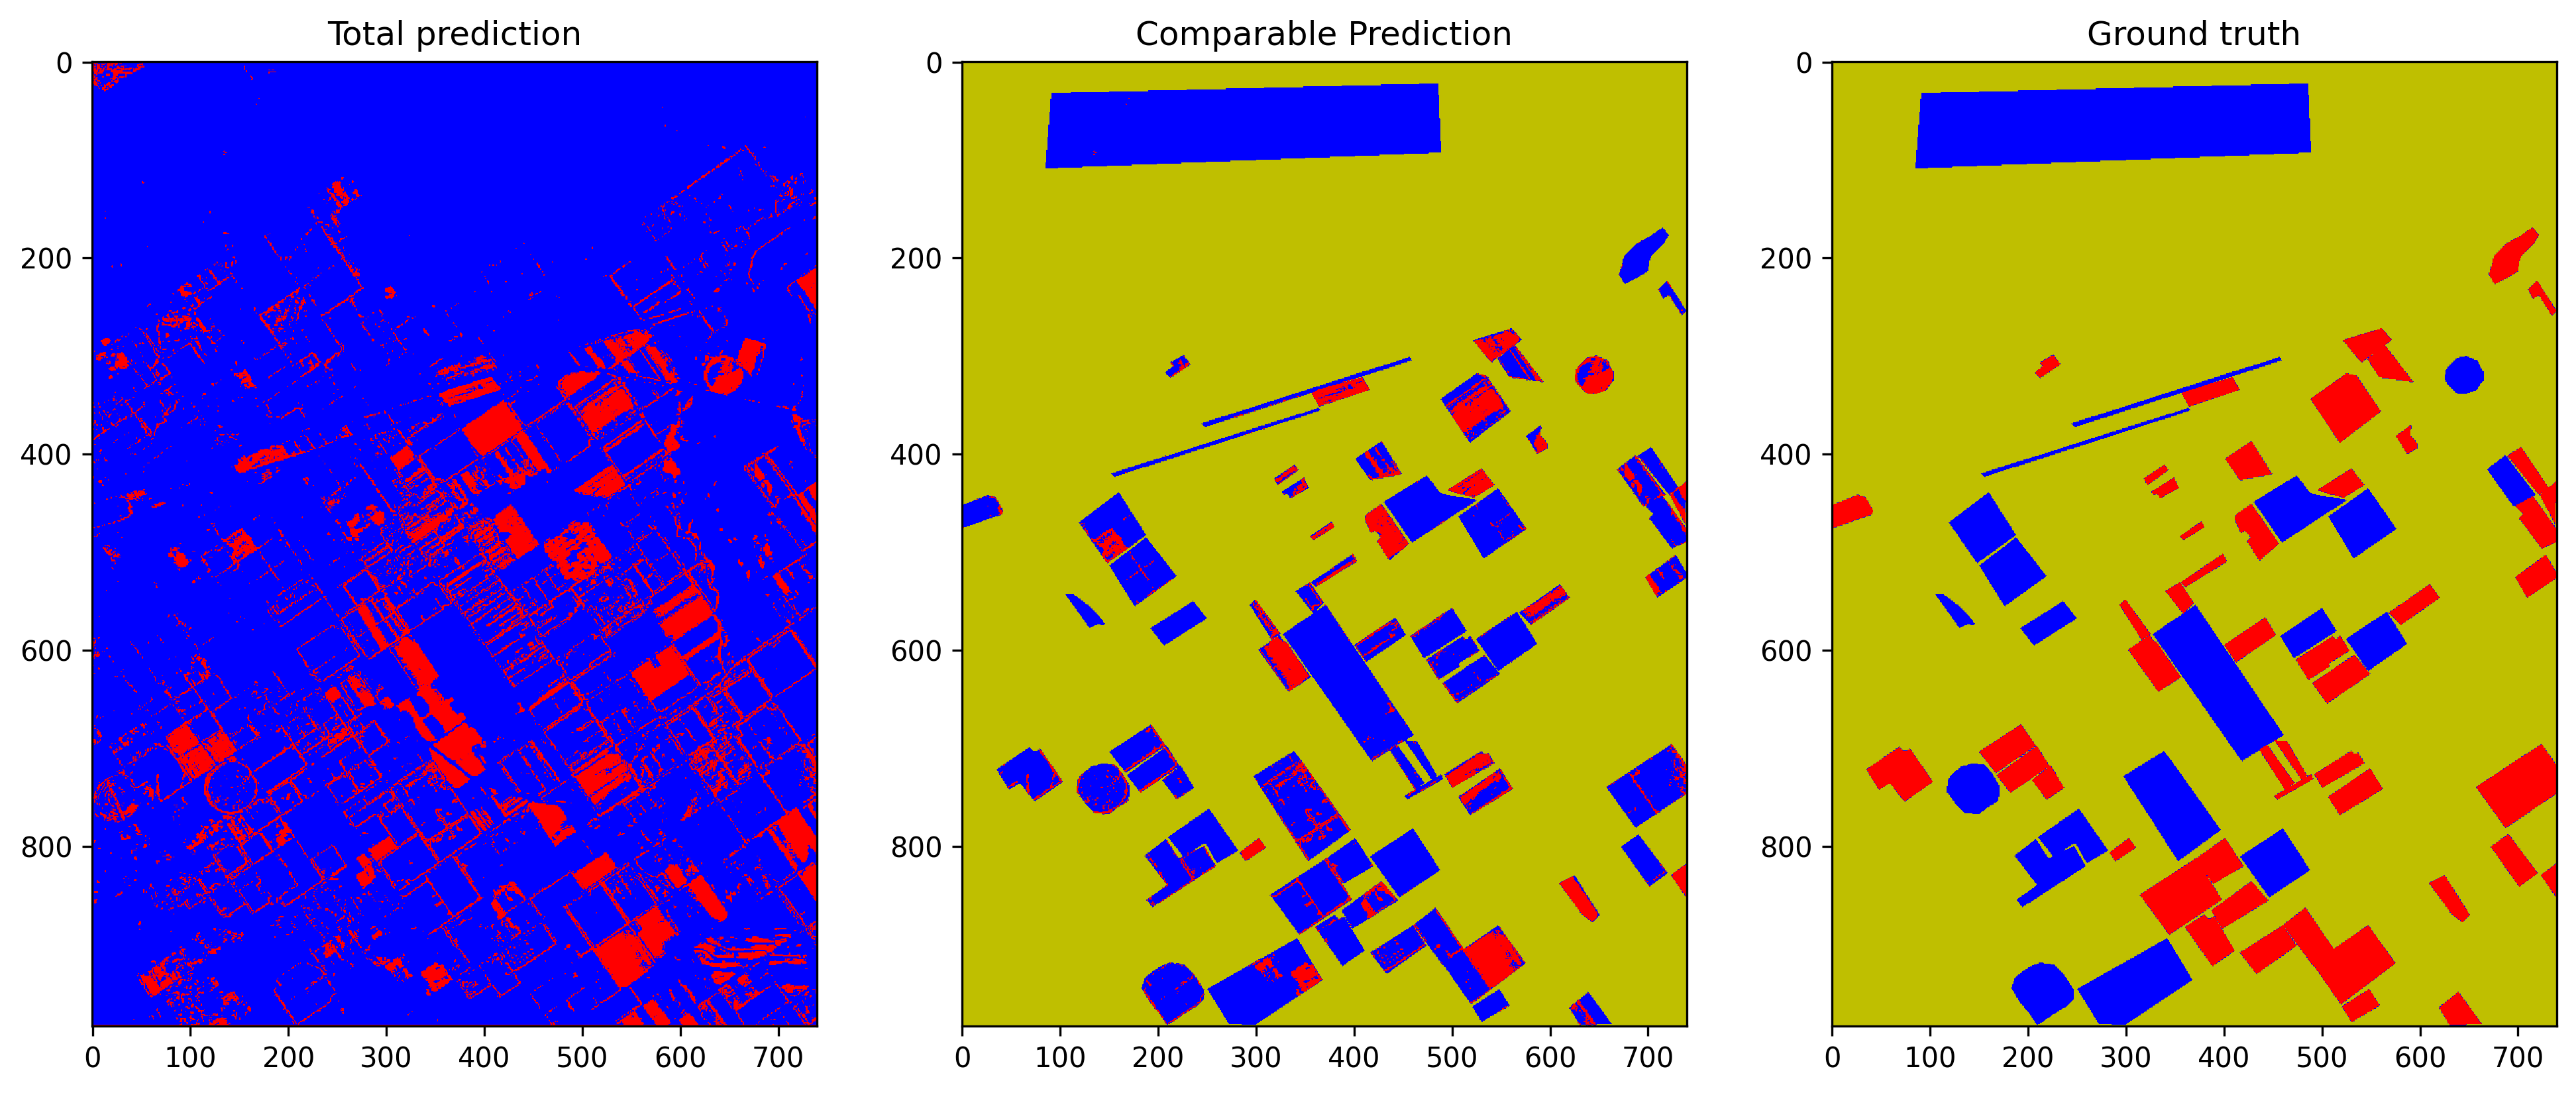

The data file committed next to this chart (first rows):
total_examples, overall_accuracy, false_positives_num, false_negatives_num, true_negatives_num, true_positives_num, threshold
728160, 0.6892, 4404, 36791, 76014, 15343, 0.2619
728160, 0.6896, 2832, 38315, 77586, 13819, 0.2619
